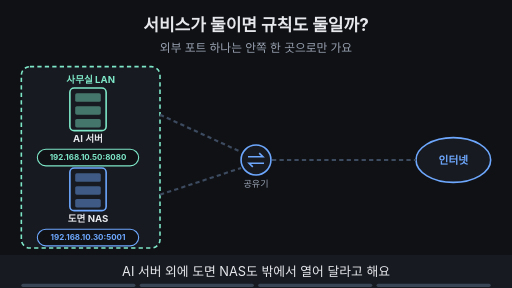
t = 0.00 s
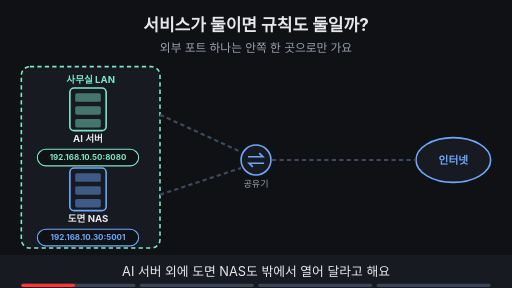
t = 1.88 s
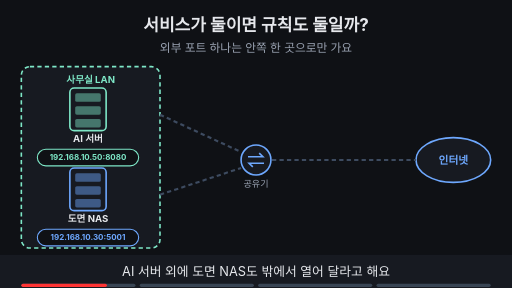
t = 3.00 s
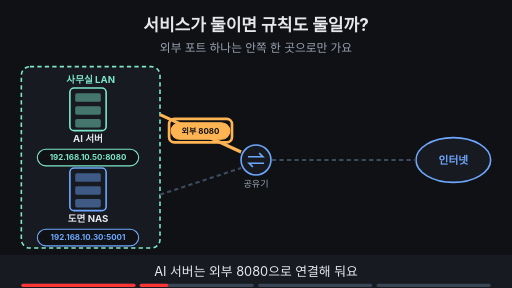
t = 5.00 s
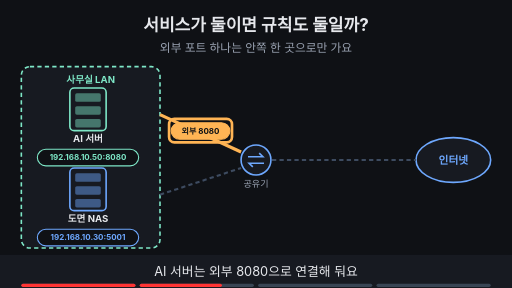
t = 6.88 s
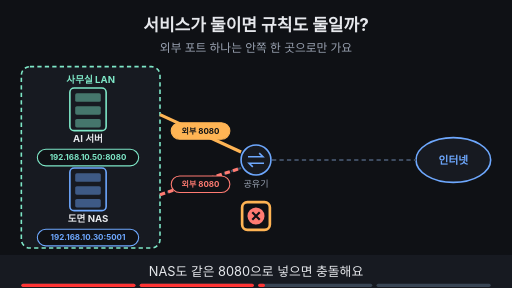
t = 8.24 s

The animated SVG that drew these frames (rendered in a browser with its animation timeline set to each time). Animation: 14 SMIL elements (animate=14); frames cover the first 8.24 s, repeats indefinitely.

<svg xmlns="http://www.w3.org/2000/svg" viewBox="0 0 960 540" width="960" height="540" font-family="-apple-system,'Apple SD Gothic Neo','Segoe UI',sans-serif">
<title>서비스가 둘이면 규칙도 둘일까?</title>
<rect width="960" height="540" fill="#0f1115"/>
<text x="480" y="58" text-anchor="middle" font-size="32" font-weight="700" fill="#e6e8ec">서비스가 둘이면 규칙도 둘일까?</text>
<text x="480" y="98" text-anchor="middle" font-size="22" fill="#9aa3b2">외부 포트 하나는 안쪽 한 곳으로만 가요</text>
<rect x="40" y="125" width="260" height="340" rx="16" fill="#171a21" stroke="#7ee7c7" stroke-width="3" stroke-dasharray="8 6"/><text x="170.0" y="155" text-anchor="middle" font-size="18" font-weight="700" fill="#7ee7c7">사무실 LAN</text><rect x="131" y="165" width="68" height="80" rx="8" fill="#171a21" stroke="#7ee7c7" stroke-width="3"/><rect x="141" y="175" width="48" height="16" rx="3" fill="#7ee7c7" fill-opacity="0.45"/><rect x="141" y="199" width="48" height="16" rx="3" fill="#7ee7c7" fill-opacity="0.45"/><rect x="141" y="223" width="48" height="16" rx="3" fill="#7ee7c7" fill-opacity="0.45"/><text x="165" y="267" text-anchor="middle" font-size="18" font-weight="700" fill="#e6e8ec">AI 서버</text><rect x="131" y="315" width="68" height="80" rx="8" fill="#171a21" stroke="#6ea8fe" stroke-width="3"/><rect x="141" y="325" width="48" height="16" rx="3" fill="#6ea8fe" fill-opacity="0.45"/><rect x="141" y="349" width="48" height="16" rx="3" fill="#6ea8fe" fill-opacity="0.45"/><rect x="141" y="373" width="48" height="16" rx="3" fill="#6ea8fe" fill-opacity="0.45"/><text x="165" y="417" text-anchor="middle" font-size="18" font-weight="700" fill="#e6e8ec">도면 NAS</text><circle cx="480" cy="300" r="28" fill="#171a21" stroke="#6ea8fe" stroke-width="3"/><path d="M465 294 h28 l-7 -7 M495 306 h-28 l7 7" fill="none" stroke="#6ea8fe" stroke-width="3"/><text x="480" y="350" text-anchor="middle" font-size="17" fill="#9aa3b2">공유기</text><ellipse cx="850" cy="300" rx="70" ry="42" fill="#171a21" stroke="#6ea8fe" stroke-width="3"/><text x="850" y="307" text-anchor="middle" font-size="20" font-weight="700" fill="#6ea8fe">인터넷</text><line x1="510" y1="300" x2="780" y2="300" stroke="#3d4b60" stroke-width="4" stroke-dasharray="8 6"/><line x1="300" y1="215" x2="452" y2="285" stroke="#3d4b60" stroke-width="4" stroke-dasharray="8 6"/><line x1="300" y1="365" x2="452" y2="315" stroke="#3d4b60" stroke-width="4" stroke-dasharray="8 6"/><g><rect x="70" y="280" width="190" height="31" rx="16" fill="#0f1115" stroke="#7ee7c7" stroke-width="2"/><text x="165" y="300.4" text-anchor="middle" font-size="15" font-weight="700" fill="#7ee7c7">192.168.10.50:8080</text><rect x="70" y="430" width="190" height="31" rx="16" fill="#0f1115" stroke="#6ea8fe" stroke-width="2"/><text x="165" y="450.4" text-anchor="middle" font-size="15" font-weight="700" fill="#6ea8fe">192.168.10.30:5001</text></g><g opacity="0"><animate attributeName="opacity" values="0;0;1;1" keyTimes="0;0.250;0.265;1" dur="16s" repeatCount="indefinite"/><line x1="300" y1="215" x2="452" y2="285" stroke="#ffb454" stroke-width="6"/><rect x="321" y="230" width="110" height="31" rx="16" fill="#ffb454" stroke="#ffb454" stroke-width="2"/><text x="376" y="250.4" text-anchor="middle" font-size="15" font-weight="700" fill="#0f1115">외부 8080</text></g><g opacity="0"><animate attributeName="opacity" values="0;0;1;1;0;0" keyTimes="0;0.250;0.265;0.485;0.500;1" dur="16s" repeatCount="indefinite"/><rect x="317" y="223" width="118" height="44" rx="10" fill="none" stroke="#ffb454" stroke-width="5"/></g><g opacity="0"><animate attributeName="opacity" values="0;0;1;1;0;0" keyTimes="0;0.500;0.515;0.735;0.750;1" dur="16s" repeatCount="indefinite"/><line x1="300" y1="365" x2="452" y2="315" stroke="#ff7b72" stroke-width="6" stroke-dasharray="10 6"/><rect x="321" y="330" width="110" height="31" rx="16" fill="#0f1115" stroke="#ff7b72" stroke-width="2"/><text x="376" y="350.4" text-anchor="middle" font-size="15" font-weight="700" fill="#ff7b72">외부 8080</text><circle cx="480" cy="405" r="16" fill="#ff7b72"/><path d="M473 398 l14 14 M487 398 l-14 14" stroke="#0f1115" stroke-width="4"/></g><g opacity="0"><animate attributeName="opacity" values="0;0;1;1;0;0" keyTimes="0;0.500;0.515;0.735;0.750;1" dur="16s" repeatCount="indefinite"/><rect x="454" y="379" width="52" height="52" rx="10" fill="none" stroke="#ffb454" stroke-width="5"/></g><g opacity="0"><animate attributeName="opacity" values="0;0;1;1" keyTimes="0;0.750;0.765;1" dur="16s" repeatCount="indefinite"/><line x1="300" y1="365" x2="452" y2="315" stroke="#7ee7c7" stroke-width="6"/><rect x="321" y="330" width="110" height="31" rx="16" fill="#7ee7c7" stroke="#7ee7c7" stroke-width="2"/><text x="376" y="350.4" text-anchor="middle" font-size="15" font-weight="700" fill="#0f1115">외부 5001</text><rect x="550" y="414" width="300" height="33" rx="16" fill="#ffb454" stroke="#ffb454" stroke-width="2"/><text x="700" y="436.12" text-anchor="middle" font-size="17" font-weight="700" fill="#0f1115">서비스마다 외부 포트를 나눠요</text></g><g opacity="0"><animate attributeName="opacity" values="0;0;1;1" keyTimes="0;0.750;0.765;1" dur="16s" repeatCount="indefinite"/><rect x="317" y="323" width="118" height="44" rx="10" fill="none" stroke="#ffb454" stroke-width="5"/></g>
<rect x="0" y="478" width="960" height="62" fill="#171a21"/>
<g opacity="1"><animate attributeName="opacity" values="1;1;0;0" keyTimes="0;0.235;0.250;1" dur="16s" repeatCount="indefinite"/><text x="480" y="518" text-anchor="middle" font-size="24" fill="#e6e8ec">AI 서버 외에 도면 NAS도 밖에서 열어 달라고 해요</text></g>
<g opacity="0"><animate attributeName="opacity" values="0;0;1;1;0;0" keyTimes="0;0.250;0.265;0.485;0.500;1" dur="16s" repeatCount="indefinite"/><text x="480" y="518" text-anchor="middle" font-size="24" fill="#e6e8ec">AI 서버는 외부 8080으로 연결해 둬요</text></g>
<g opacity="0"><animate attributeName="opacity" values="0;0;1;1;0;0" keyTimes="0;0.500;0.515;0.735;0.750;1" dur="16s" repeatCount="indefinite"/><text x="480" y="518" text-anchor="middle" font-size="24" fill="#e6e8ec">NAS도 같은 8080으로 넣으면 충돌해요</text></g>
<g opacity="0"><animate attributeName="opacity" values="0;0;1;1" keyTimes="0;0.750;0.765;1" dur="16s" repeatCount="indefinite"/><text x="480" y="518" text-anchor="middle" font-size="24" fill="#e6e8ec">NAS는 외부 5001처럼 포트를 따로 나눠요</text></g>

<g aria-label="재생 진행 막대" data-stage-count="4"><g class="progress-segment" data-stage="1"><rect x="40" y="532" width="214" height="6" rx="3" fill="#394554"/><rect x="40" y="532" width="0" height="6" rx="3" fill="#ff3434"><animate attributeName="width" values="0;214;214" keyTimes="0;0.250000;1" dur="16s" repeatCount="indefinite"/></rect></g><g class="progress-segment" data-stage="2"><rect x="262" y="532" width="214" height="6" rx="3" fill="#394554"/><rect x="262" y="532" width="0" height="6" rx="3" fill="#ff3434"><animate attributeName="width" values="0;0;214;214" keyTimes="0;0.250000;0.500000;1" dur="16s" repeatCount="indefinite"/></rect></g><g class="progress-segment" data-stage="3"><rect x="484" y="532" width="214" height="6" rx="3" fill="#394554"/><rect x="484" y="532" width="0" height="6" rx="3" fill="#ff3434"><animate attributeName="width" values="0;0;214;214" keyTimes="0;0.500000;0.750000;1" dur="16s" repeatCount="indefinite"/></rect></g><g class="progress-segment" data-stage="4"><rect x="706" y="532" width="214" height="6" rx="3" fill="#394554"/><rect x="706" y="532" width="0" height="6" rx="3" fill="#ff3434"><animate attributeName="width" values="0;0;214" keyTimes="0;0.750000;1" dur="16s" repeatCount="indefinite"/></rect></g></g></svg>
